Run: headless pygame with SDL's dummy video driver; simulated clock (each Clock.tick advances the game by its frame time, no real sleeping); random seed 0; keys injected as events and as key.get_pressed() state; no mouse input.
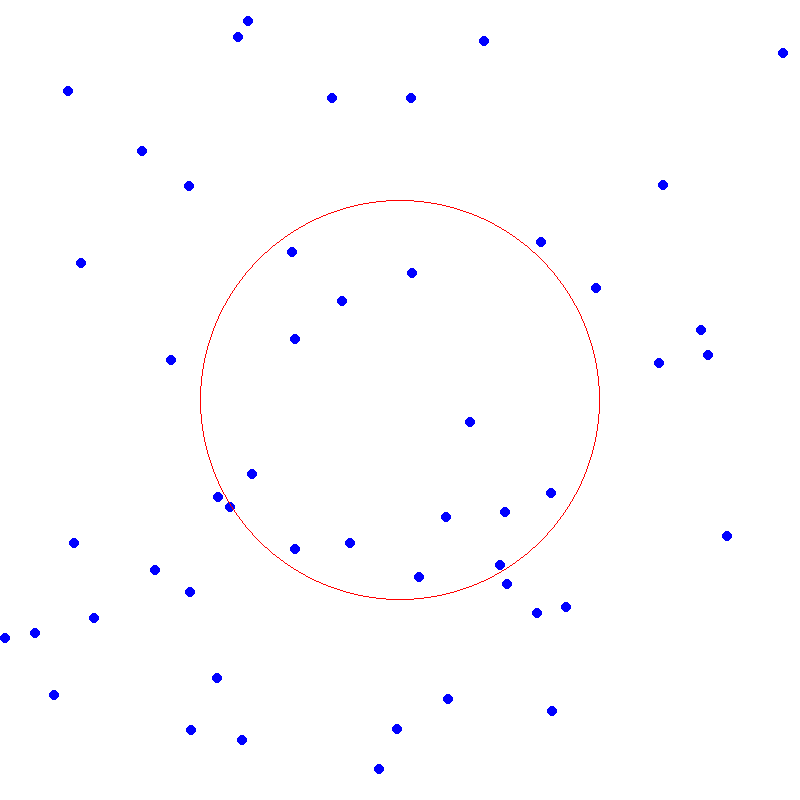
Frame 1 of 4 · flips 1–60 · no input
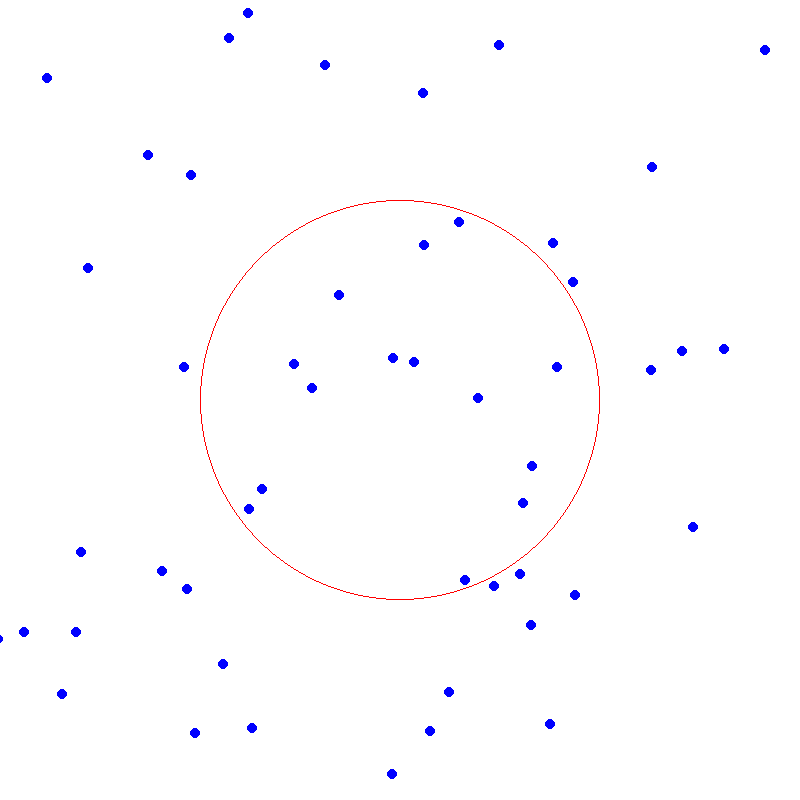
Frame 2 of 4 · flips 61–180 · tapped SPACE, RETURN · held RIGHT (→), D
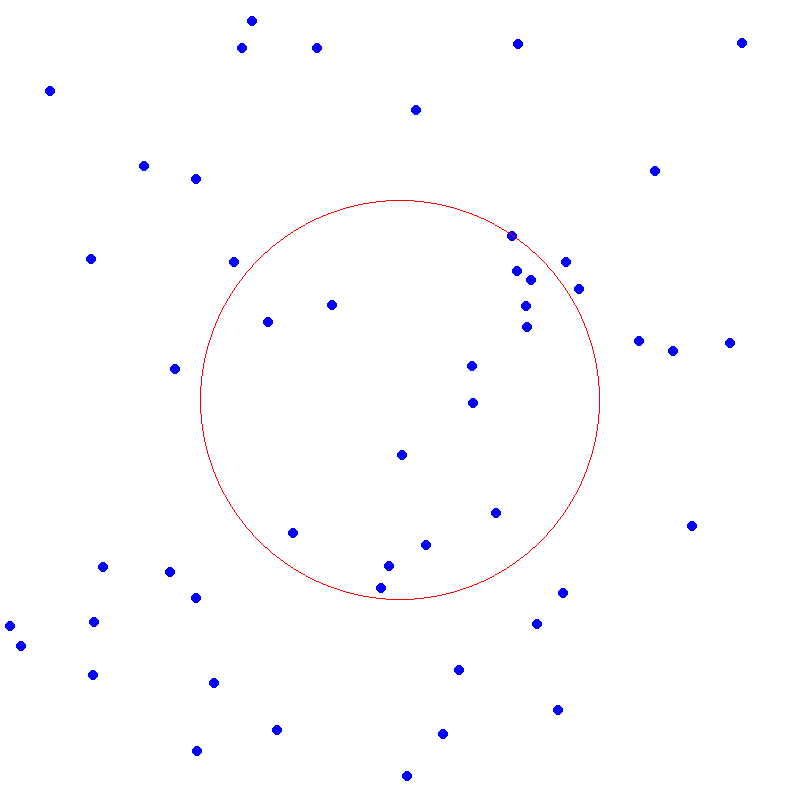
Frame 3 of 4 · flips 181–300 · held DOWN (↓), S
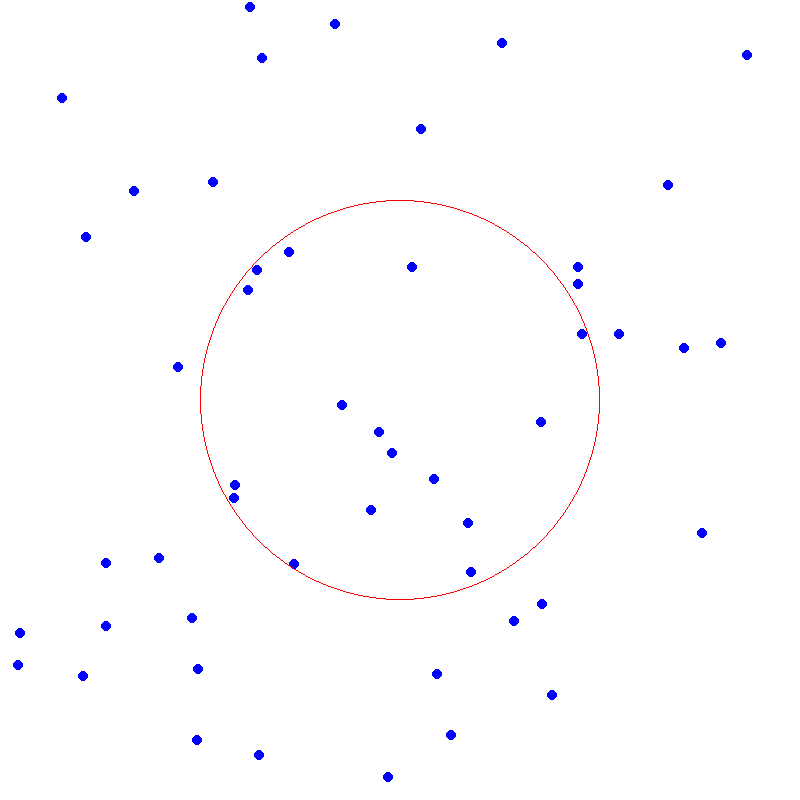
Frame 4 of 4 · flips 301–420 · held LEFT (←), A, UP (↑), W

The pygame program that drew these frames:

import pygame
import random
import math

# Inicializar Pygame
pygame.init()

# Dimensiones de la ventana
WIDTH, HEIGHT = 800, 800
window = pygame.display.set_mode((WIDTH, HEIGHT))
pygame.display.set_caption("SHAPEBUGS Simulation")

# Colores
WHITE = (255, 255, 255)
BLUE = (0, 0, 255)
RED = (255, 0, 0)

# Parámetros de la simulación
NUM_AGENTS = 50
AGENT_RADIUS = 5
SENSOR_RANGE = 10
STEP_SIZE = 2
SHAPE_RADIUS = 200

# Coordenadas del centro del contenedor circular (el "shape")
CONTAINER_CENTER = (WIDTH // 2, HEIGHT // 2)

# Clase para representar un agente
class Agent:
    def __init__(self):
        self.x = random.randint(0, WIDTH)
        self.y = random.randint(0, HEIGHT)
        self.vx = random.uniform(-1, 1) * STEP_SIZE
        self.vy = random.uniform(-1, 1) * STEP_SIZE
        self.color = BLUE

    def move(self):
        # Actualizar la posición con las velocidades
        self.x += self.vx
        self.y += self.vy

        # Si está fuera del contenedor, movimiento aleatorio
        if not inside_container(self.x, self.y):
            # Moverse de manera aleatoria hasta encontrar el contenedor
            self.vx = random.uniform(-1, 1) * STEP_SIZE
            self.vy = random.uniform(-1, 1) * STEP_SIZE
        else:
            # Movimiento controlado por fuerzas cuando está dentro
            self.boundary_check()

    def boundary_check(self):
        """Evitar que los agentes salgan del contenedor cuando están dentro."""
        if not inside_container(self.x, self.y):
            # Si el agente intenta salir del contenedor, revertir el movimiento
            self.x -= self.vx
            self.y -= self.vy
            # Ajustar velocidad a algo aleatorio dentro del contenedor
            self.vx = random.uniform(-1, 1) * STEP_SIZE
            self.vy = random.uniform(-1, 1) * STEP_SIZE

    def draw(self, win):
        pygame.draw.circle(win, self.color, (int(self.x), int(self.y)), AGENT_RADIUS)

    def distance(self, other):
        return math.sqrt((self.x - other.x) ** 2 + (self.y - other.y) ** 2)

# Función para verificar si un agente está dentro del contenedor circular
def inside_container(x, y):
    cx, cy = CONTAINER_CENTER
    return math.sqrt((x - cx) ** 2 + (y - cy) ** 2) <= SHAPE_RADIUS

# Crear agentes
agents = [Agent() for _ in range(NUM_AGENTS)]

# Función para realizar la trilateración
def trilateration(agent, neighbors):
    if len(neighbors) < 3:
        return  # Necesitamos al menos 3 vecinos para trilateración

    # Obtener las coordenadas y distancias de tres vecinos
    neighbor1 = neighbors[0]
    neighbor2 = neighbors[1]
    neighbor3 = neighbors[2]

    # Distancias a los vecinos
    d1 = agent.distance(neighbor1)
    d2 = agent.distance(neighbor2)
    d3 = agent.distance(neighbor3)

    # Coordenadas de los vecinos
    x1, y1 = neighbor1.x, neighbor1.y
    x2, y2 = neighbor2.x, neighbor2.y
    x3, y3 = neighbor3.x, neighbor3.y

    # Cálculos intermedios para trilateración (basado en geometría)
    A = 2 * (x2 - x1)
    B = 2 * (y2 - y1)
    C = d1**2 - d2**2 - x1**2 + x2**2 - y1**2 + y2**2

    D = 2 * (x3 - x2)
    E = 2 * (y3 - y2)
    F = d2**2 - d3**2 - x2**2 + x3**2 - y2**2 + y3**2

    # Solución para las coordenadas (xp, yp) del agente
    try:
        xp = (C * E - F * B) / (A * E - B * D)
        yp = (C * D - A * F) / (B * D - A * E)

        # Actualizar las coordenadas del agente
        agent.x = xp
        agent.y = yp
    except ZeroDivisionError:
        pass

# Función para aplicar el modelo de Gas Contenido
def gas_content_movement(agent, neighbors):
    force_x, force_y = 0, 0

    for neighbor in neighbors:
        # Calcular la distancia al vecino
        distance = agent.distance(neighbor)
        if distance < SENSOR_RANGE:
            # Calcular la fuerza de repulsión (fuerza inversamente proporcional a la distancia)
            repulsion = 1 / distance if distance > 0 else 0
            dx = agent.x - neighbor.x
            dy = agent.y - neighbor.y
            # Aplicar la fuerza al agente (vector unitario multiplicado por la repulsión)
            force_x += dx * repulsion
            force_y += dy * repulsion

    # Actualizar las velocidades del agente en función de la fuerza total
    agent.vx += force_x * 0.05  # Escalamos la fuerza para que no sea muy alta
    agent.vy += force_y * 0.05

    # Limitar la velocidad máxima
    max_speed = STEP_SIZE
    speed = math.sqrt(agent.vx**2 + agent.vy**2)
    if speed > max_speed:
        agent.vx = (agent.vx / speed) * max_speed
        agent.vy = (agent.vy / speed) * max_speed

# Bucle principal de la simulación
run = True
while run:
    pygame.time.delay(100)
    window.fill(WHITE)

    for event in pygame.event.get():
        if event.type == pygame.QUIT:
            run = False

    # Mover y dibujar agentes
    for agent in agents:
        neighbors = [a for a in agents if agent.distance(a) < SENSOR_RANGE and a != agent]
        trilateration(agent, neighbors)
        gas_content_movement(agent, neighbors)
        agent.move()
        agent.draw(window)

    # Dibujar el contorno de la forma objetivo (círculo por simplicidad)
    pygame.draw.circle(window, RED, CONTAINER_CENTER, SHAPE_RADIUS, 1)

    pygame.display.update()

pygame.quit()
